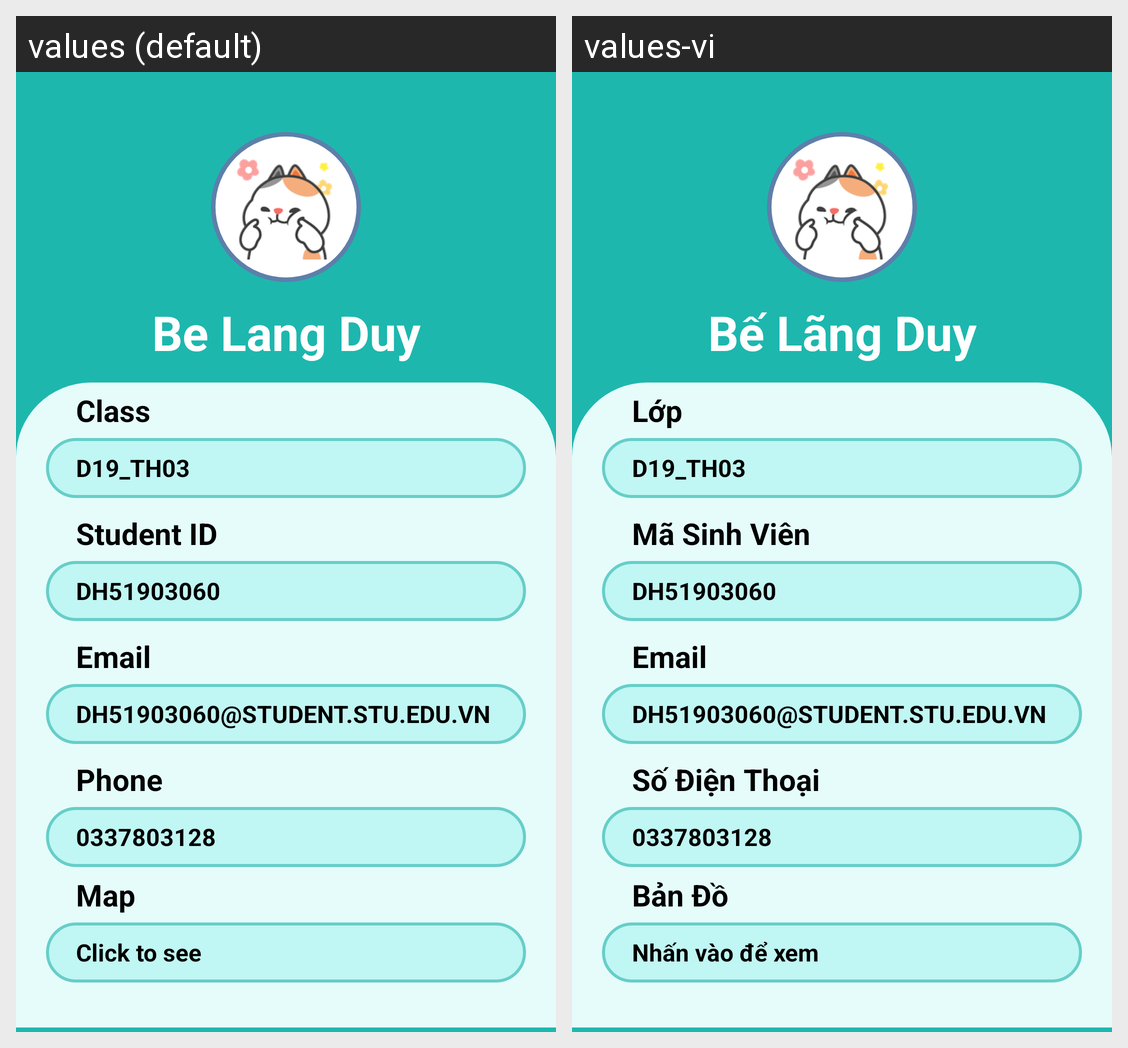

The same Android screen rendered under two of its app's locales, left to right. List the strings drawn on it with the default value and each locale's translation.
Android screen res/layout/activity_about.xml rendered under 2 locales, left to right: values (default), values-vi. Device: Nexus 5 (rendered at 1080×1920; each locale shown at half size, 540×960, under a caption strip naming it); theme Theme.MidtermProject.
Strings drawn on this screen, with the default value and each locale's value (text and hints the layout hard-codes, and strings that could not be matched under every locale, appear in the picture but are not listed):

app_about_name
  values: Be Lang Duy
  values-vi: Bế Lãng Duy

app_about_label_class
  values: Class
  values-vi: Lớp

app_about_class
  values: D19_TH03
  values-vi: D19_TH03

app_about_label_sid
  values: Student ID
  values-vi: Mã Sinh Viên

app_about_sid
  values: DH51903060
  values-vi: DH51903060

app_about_label_email
  values: Email
  values-vi: Email

app_about_email
  values: DH51903060@STUDENT.STU.EDU.VN
  values-vi: DH51903060@STUDENT.STU.EDU.VN

app_about_label_phone
  values: Phone
  values-vi: Số Điện Thoại

app_about_phone
  values: 0337803128
  values-vi: 0337803128

app_about_map
  values: Map
  values-vi: Bản Đồ

app_about_label_map
  values: Click to see
  values-vi: Nhấn vào để xem
